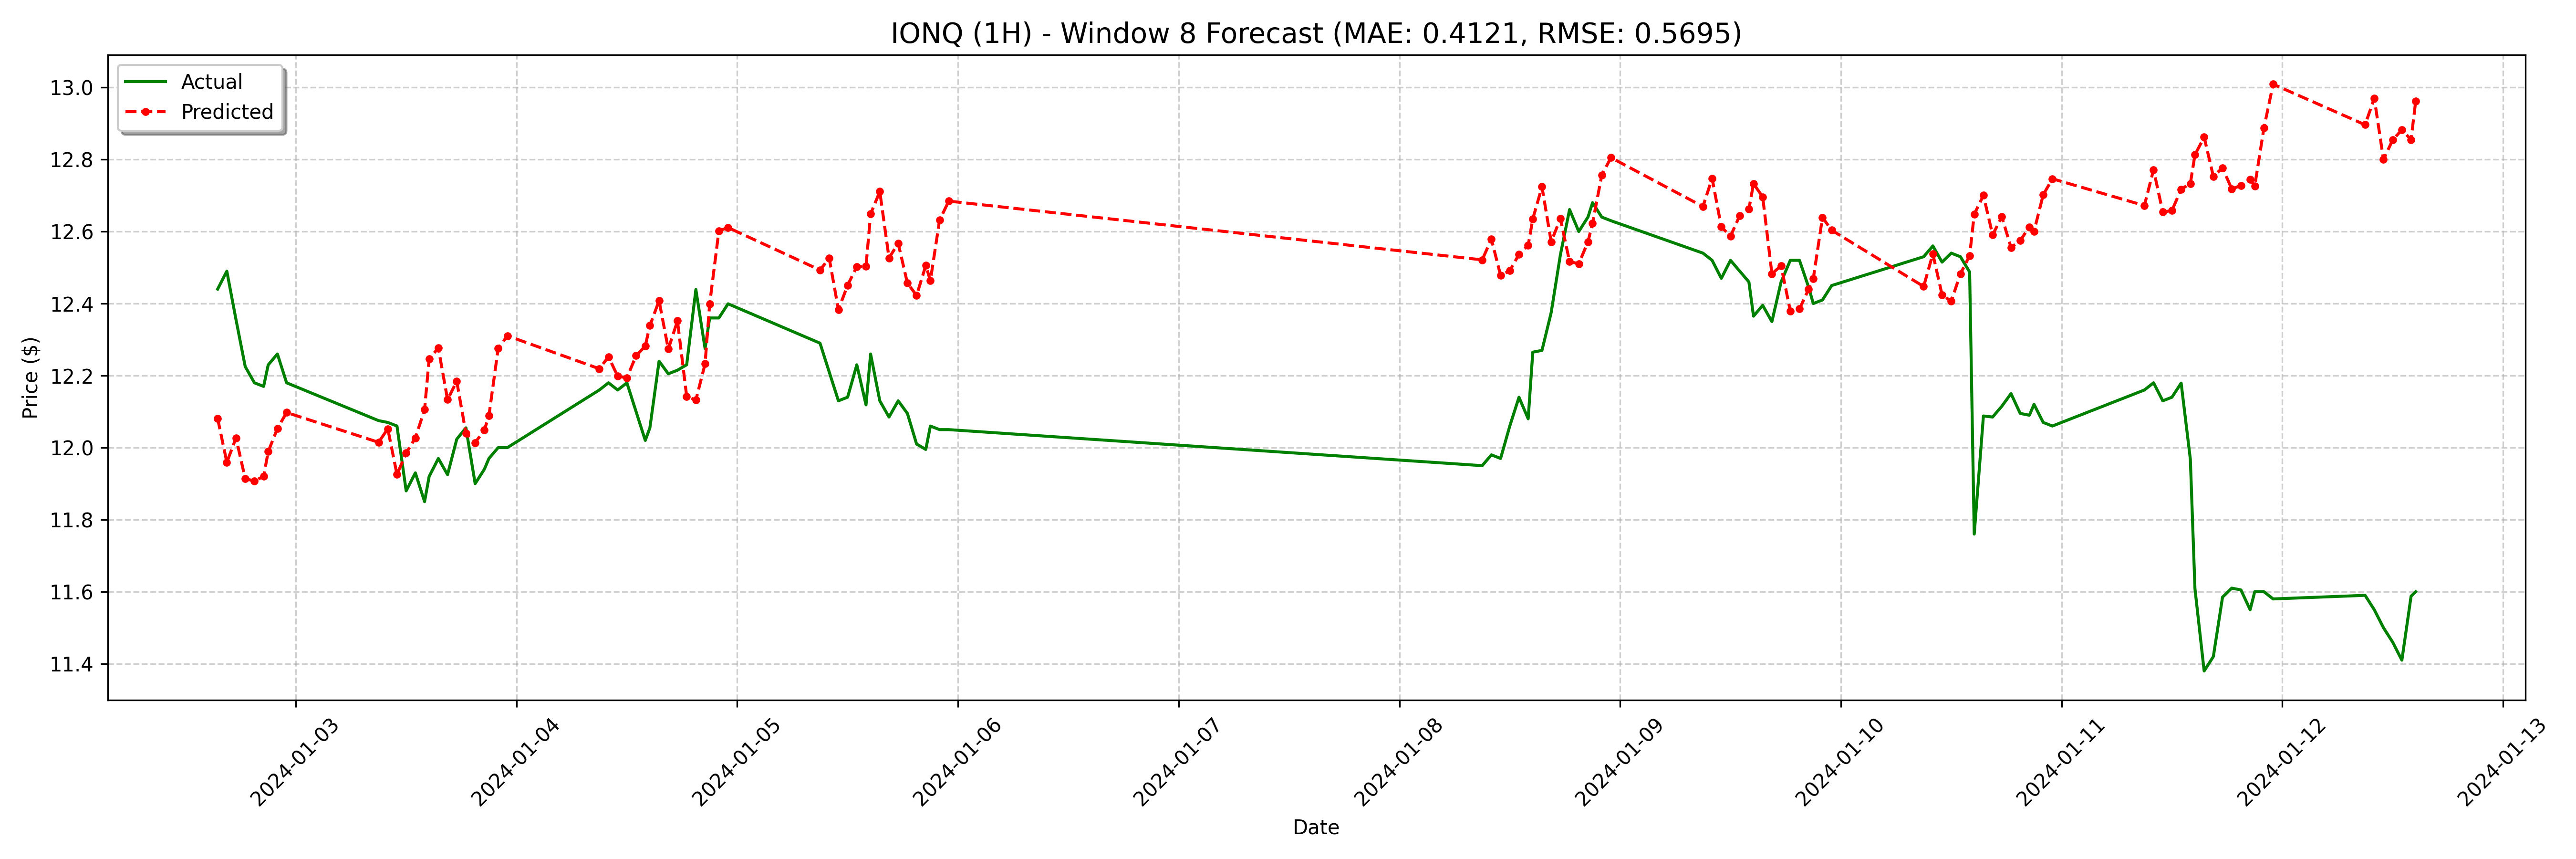

The table this chart was drawn from, first rows:
date, actual, forecast
2024-01-02 15:30:00, 12.44, 12.08
2024-01-02 16:30:00, 12.49, 11.96
2024-01-02 17:30:00, 12.35, 12.03
2024-01-02 18:30:00, 12.23, 11.91
2024-01-02 19:30:00, 12.18, 11.91
2024-01-02 20:30:00, 12.17, 11.92
2024-01-02 21:00:00, 12.23, 11.99
2024-01-02 22:00:00, 12.26, 12.05
2024-01-02 23:00:00, 12.18, 12.1
2024-01-03 09:00:00, 12.07, 12.01
2024-01-03 10:00:00, 12.07, 12.05
2024-01-03 11:00:00, 12.06, 11.93
2024-01-03 12:00:00, 11.88, 11.98
2024-01-03 13:00:00, 11.93, 12.03
2024-01-03 14:00:00, 11.85, 12.11
2024-01-03 14:30:00, 11.92, 12.25
2024-01-03 15:30:00, 11.97, 12.28
2024-01-03 16:30:00, 11.93, 12.13
2024-01-03 17:30:00, 12.02, 12.18
2024-01-03 18:30:00, 12.06, 12.04
2024-01-03 19:30:00, 11.9, 12.01
2024-01-03 20:30:00, 11.94, 12.05
2024-01-03 21:00:00, 11.97, 12.09
2024-01-03 22:00:00, 12.0, 12.27
2024-01-03 23:00:00, 12.0, 12.31
2024-01-04 09:00:00, 12.16, 12.22
2024-01-04 10:00:00, 12.18, 12.25
2024-01-04 11:00:00, 12.16, 12.2
2024-01-04 12:00:00, 12.18, 12.19
2024-01-04 13:00:00, 12.1, 12.26
2024-01-04 14:00:00, 12.02, 12.28
2024-01-04 14:30:00, 12.06, 12.34
2024-01-04 15:30:00, 12.24, 12.41
2024-01-04 16:30:00, 12.2, 12.27
2024-01-04 17:30:00, 12.22, 12.35
2024-01-04 18:30:00, 12.23, 12.14
2024-01-04 19:30:00, 12.44, 12.13
2024-01-04 20:30:00, 12.27, 12.23
2024-01-04 21:00:00, 12.36, 12.4
2024-01-04 22:00:00, 12.36, 12.6
2024-01-04 23:00:00, 12.4, 12.61
2024-01-05 09:00:00, 12.29, 12.49
2024-01-05 10:00:00, 12.21, 12.53
2024-01-05 11:00:00, 12.13, 12.38
2024-01-05 12:00:00, 12.14, 12.45
2024-01-05 13:00:00, 12.23, 12.5
2024-01-05 14:00:00, 12.12, 12.5
2024-01-05 14:30:00, 12.26, 12.65
2024-01-05 15:30:00, 12.13, 12.71
2024-01-05 16:30:00, 12.09, 12.53
2024-01-05 17:30:00, 12.13, 12.57
2024-01-05 18:30:00, 12.1, 12.46
2024-01-05 19:30:00, 12.01, 12.42
2024-01-05 20:30:00, 11.99, 12.51
2024-01-05 21:00:00, 12.06, 12.46
2024-01-05 22:00:00, 12.05, 12.63
2024-01-05 23:00:00, 12.05, 12.68
2024-01-08 09:00:00, 11.95, 12.52
2024-01-08 10:00:00, 11.98, 12.58
2024-01-08 11:00:00, 11.97, 12.48
... 68 more rows
